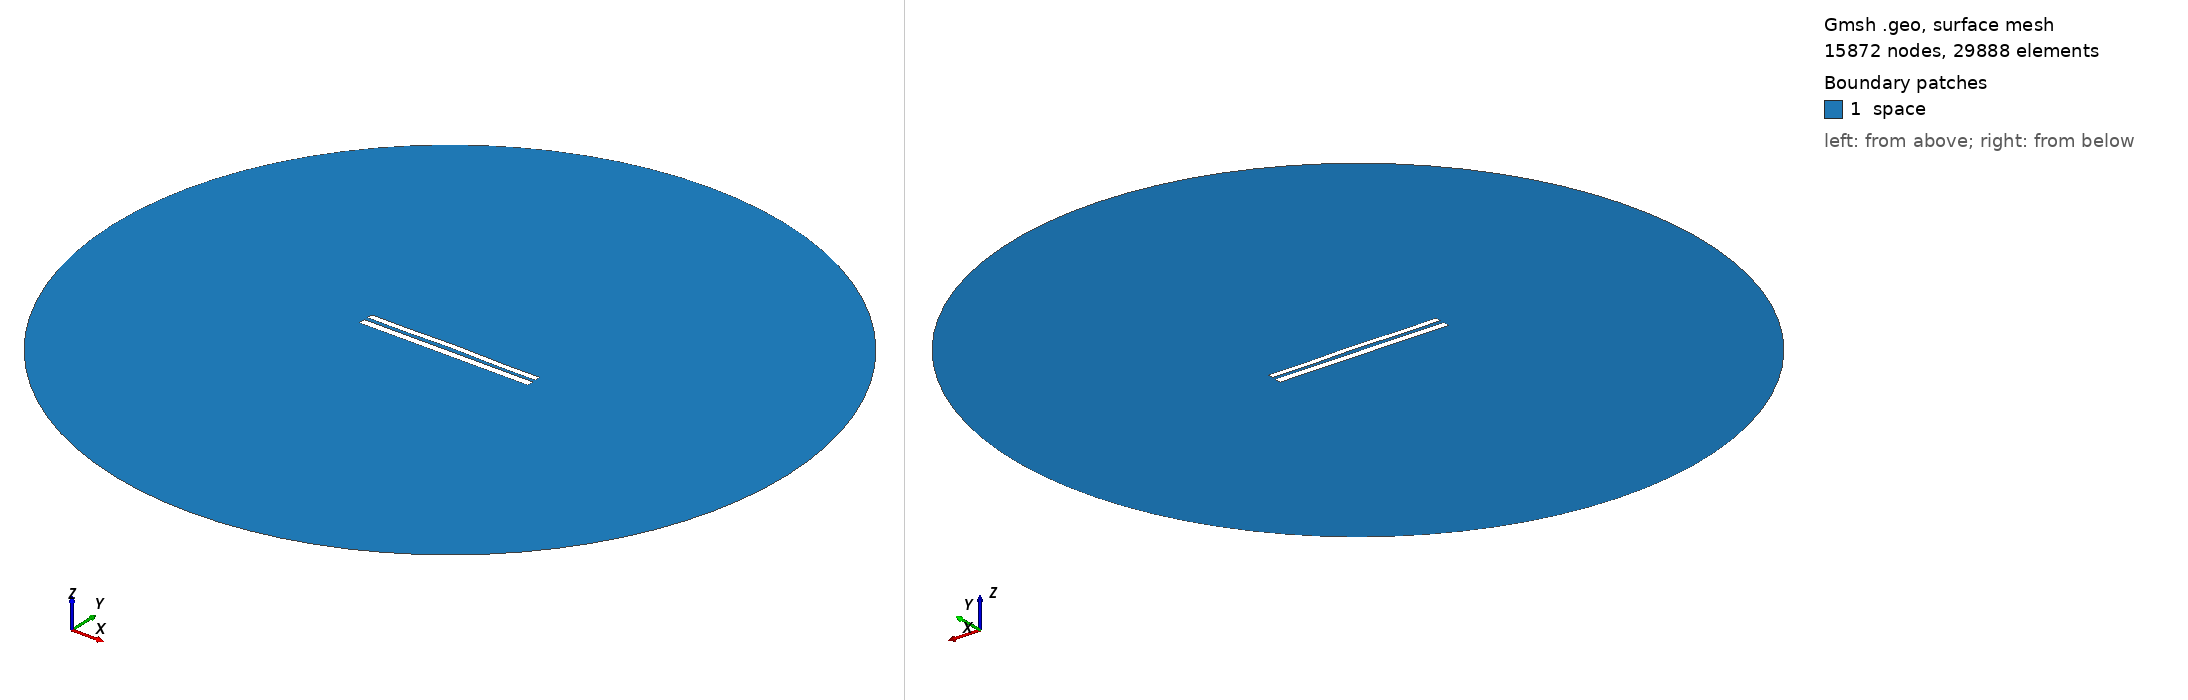

Gmsh geometry script, surface-meshed: 15872 nodes, 29888 surface elements. Boundary patches (legend numbers): 1 space. Left view from above one corner, right view from below the opposite corner. Legend entries are the model's physical surfaces. The drawing asked Gmsh for element sizes between 1% and 20% of the model's largest extent; the script's own settings can give other sizes.

=== 1075.geo (drawn) ===
//---------------------------------------
// Geometry kernel
//---------------------------------------

SetFactory("OpenCASCADE");



//---------------------------------------
// Parameters of the geometry
//---------------------------------------

// Overetch of the upper plate
overetch = 0.25;

// Distance between the plates
distance = 2.25;

// Discretization over the x axis (for the deformation)
nx = 50; 

// Length of the plate
L = 100 - overetch; 

// Number of modes
n = 4; 

// 1st mode coefficient
coeff(1) = -0.15;
beta(1) = 0.596864 * 3.1415926535 / L;

// 2nd mode coefficient
coeff(2) = 0.15;
beta(2) = 1.49418 * 3.1415926535 / L;

// 3rd mode coefficient
coeff(3) = 0.0;
beta(3) = 2.50025 * 3.1415926535 / L;

// 4th mode coefficient
coeff(4) = -0.15;
beta(4) = 3.49999 * 3.1415926535 / L;



//---------------------------------------
// Upper plate (deformed rectangle)
//---------------------------------------

// Coordiantes of the upper plate
xmin = -50;
xmax = 50 - overetch;

// Height of the upper plate
yheight = 4 - 2 * overetch;

// Indexes of the points
UpperID[] = {};
LowerID[] = {};
LeftID[] = {};
RightID[] = {};

// Point index
p = 1;

// Horizontal edges
For i In {1:nx}
    x = xmin + (i-1)*(xmax - xmin)/(nx-1);

    y_bottom = distance / 2 + overetch;
    For j In {1:n}
        C = (Cosh(beta(j)*L) + Cos(beta(j)*L)) / (Sinh(beta(j)*L) + Sin(beta(j)*L));
        y_bottom  = y_bottom + coeff(j) * (Cosh(beta(j)*(x+50)) - Cos(beta(j)*(x+50)) - C * (Sinh(beta(j)*(x+50)) - Sin(beta(j)*(x+50))));
    EndFor

    y_top = y_bottom + yheight;

    Point(p) = {x, y_top, 0, 1.0};
    UpperID[i] = p;
    p = p + 1;

    Point(p) = {x, y_bottom, 0, 1.0};
    LowerID[i] = p;
    p = p + 1;
EndFor

// Create point lists
UpperPts[] = {}; LowerPts[] = {};
For i In {1:nx}
  UpperPts[] += {UpperID[i]};
  LowerPts[] += {LowerID[i]};
EndFor

// Build splines
Spline(1) = {UpperPts[]};
Spline(2) = {LowerPts[]};
Line(3) = {LowerPts[nx-1], UpperPts[nx-1]};
Line(4) = {LowerPts[0], UpperPts[0]};

// Build the plane surface
Curve Loop(1) = {2, 3, -1, -4};
Plane Surface(1) = {1};



//---------------------------------------
// Lower plate (rectangle)
//---------------------------------------

// Vertices
Point(1001) = {-50, -1, 0, 1.0};
Point(1002) = { 50, -1, 0, 1.0};
Point(1003) = { 50,  -5, 0, 1.0};
Point(1004) = {-50,  -5, 0, 1.0};

// Edges
Line(5) = {1001, 1002};
Line(6) = {1002, 1003};
Line(7) = {1003, 1004};
Line(8) = {1004, 1001};

// Plane surface
Line Loop(2) = {5, 6, 7, 8};
Plane Surface(2) = {2}; 



//---------------------------------------
// Outer (fictious) boundary
//---------------------------------------

// Points
Point(1005) = {0, 0, 0};       // Center
Point(1006) = {200, 0, 0};     // Start point
Point(1007) = {0, 200, 0};     // 90 degrees
Point(1008) = {-200, 0, 0};    // 180 degrees
Point(1009) = {0, -200, 0};    // 270 degrees

// Circle arcs (each needs start, center, end)
Circle(9) = {1006, 1005, 1007};
Circle(10) = {1007, 1005, 1008};
Circle(11) = {1008, 1005, 1009};
Circle(12) = {1009, 1005, 1006};

// Plane surface for the entire domain
Curve Loop(3) = {9, 10, 11, 12};
Surface(3) = {3};

// Subtract the plates from the whole domain to obtain the actual domain where we want to solve the equations
BooleanDifference{ Surface{3}; Delete; }{ Surface{1}; Surface{2}; Delete; }




//---------------------------------------
// Transfinite Lines/Curves
//---------------------------------------

// Set the number of points on the boundaries
r = 12;
d = 0.15;

// Plates
Transfinite Curve {1} = 50*r/4 Using Progression 1;
Transfinite Line {2} = 50*r Using Progression 1;
Transfinite Curve {3, 4} = 2*r Using Progression 1+d;
Transfinite Line {5} = 50*r Using Progression 1;
Transfinite Line {7} = 50*r/4 Using Progression 1;
Transfinite Line {6} = 2*r Using Progression 1+d;
Transfinite Line {8} = 2*r Using Progression 1-d;

// Outer boundary
Transfinite Line {9, 10, 11, 12} = 20 Using Progression 1;



//---------------------------------------
// Physical groups
//---------------------------------------                

// Physical curves (boundaries)
Physical Line("force_segment", 10) = {2};
Physical Line("upper_plate", 11) = {1, 3, 4};
Physical Line("lower_plate", 12) = {5, 6, 7, 8};
Physical Line("boundary", 20) = {9, 10, 11, 12};

// Physical Surfaces
Physical Surface("space", 30) = {3};



//---------------------------------------
// 6. Generate the Mesh
//---------------------------------------

// 2D mesh generation
Mesh 2;
